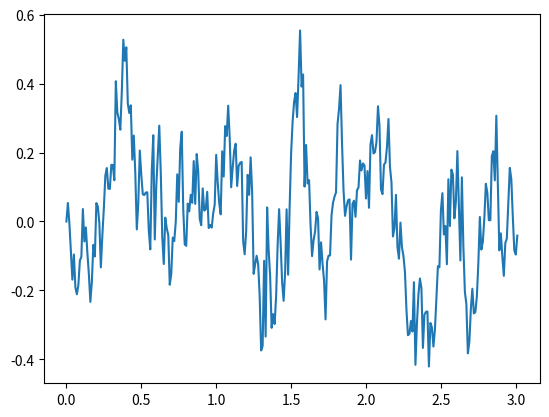

The script that saved this image:
import numpy as np
import math
import matplotlib.pyplot as plt

'''
Dumb solution, probably better vectorized way using numpy
'''

class iterative_Euler_Maruyama:
    '''
    Framework for solving SDE of the form
        dX = a(t,X)dt + b(t,X)dW
    using the Euler-Maruyama method
    '''

    def a(t: float, X: float) -> float: pass
    def b(t: float, X: float) -> float: pass
    t_max: float
    dt: float

    def __init__(self, a, b, t_max, dt):
        self.a = a
        self.b = b
        self.t_max = t_max
        self.dt = dt

    def nextPoint(self, prevPoint, t):
        '''
        Does 1 iteration of the Euler-Maruyama scheme
        :return: next data point "X_i"
        '''

        dW = np.random.normal(0, 1, 1) * math.sqrt(self.dt)
        return prevPoint + self.a(t, prevPoint) * self.dt + self.b(t, prevPoint) * dW

    def iterateSolution(self, X0):
        '''
        Solve the SDE using an iterative Euler-Maruyama scheme
        :param X0:
        :return: the tuple "(t, X_t)"
        '''
        solution = [X0]
        t = 0
        n = 0
        while t < self.t_max:
            solution.append(*self.nextPoint(solution[-1], t))
            t += self.dt
            n += 1

        t_axis = [i * self.dt for i in range(n + 1)]
        return t_axis, solution


if __name__ == '__main__':
    mu = 10
    sigma = 1
    dt = 0.01
    t_max = 3
    X0 = 0

    # Attempt at solving a path for the Langevin equation
    langevin = iterative_Euler_Maruyama(
        lambda t, X: -mu * X,
        lambda t, X: sigma,
        t_max, dt
    )

    t_axis, solution = langevin.iterateSolution(X0)

    print(t_axis)
    print(solution)

    plt.plot(t_axis, solution)
    plt.show()
